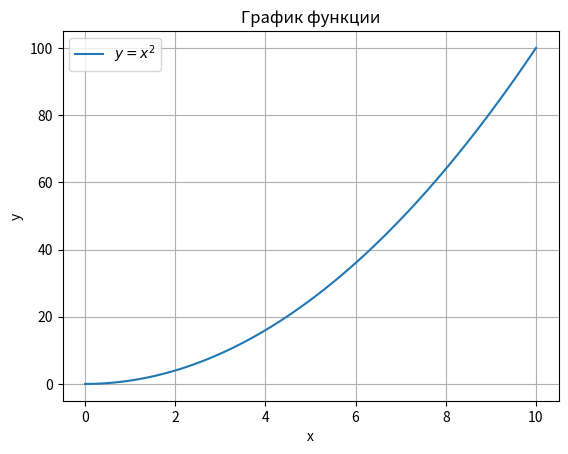

Here is the Python script that generated this plot:
import numpy as np
from scipy.integrate import quad
import matplotlib.pyplot as plt

def f(x):
    return x**2

def df(x):
    return 2*x

def function(x):
    return np.sqrt(1 + (df(x))**2)

a, b = 0, 10

length, _ = quad(function, a, b)

print(f"Длина кривой: {length:.4f}")

x_values = np.linspace(a, b, 100)
y_values = f(x_values)

plt.plot(x_values, y_values, label='$y = x^2$')
plt.title('График функции')
plt.xlabel('x')
plt.ylabel('y')
plt.legend()
plt.grid(True)
plt.show()




